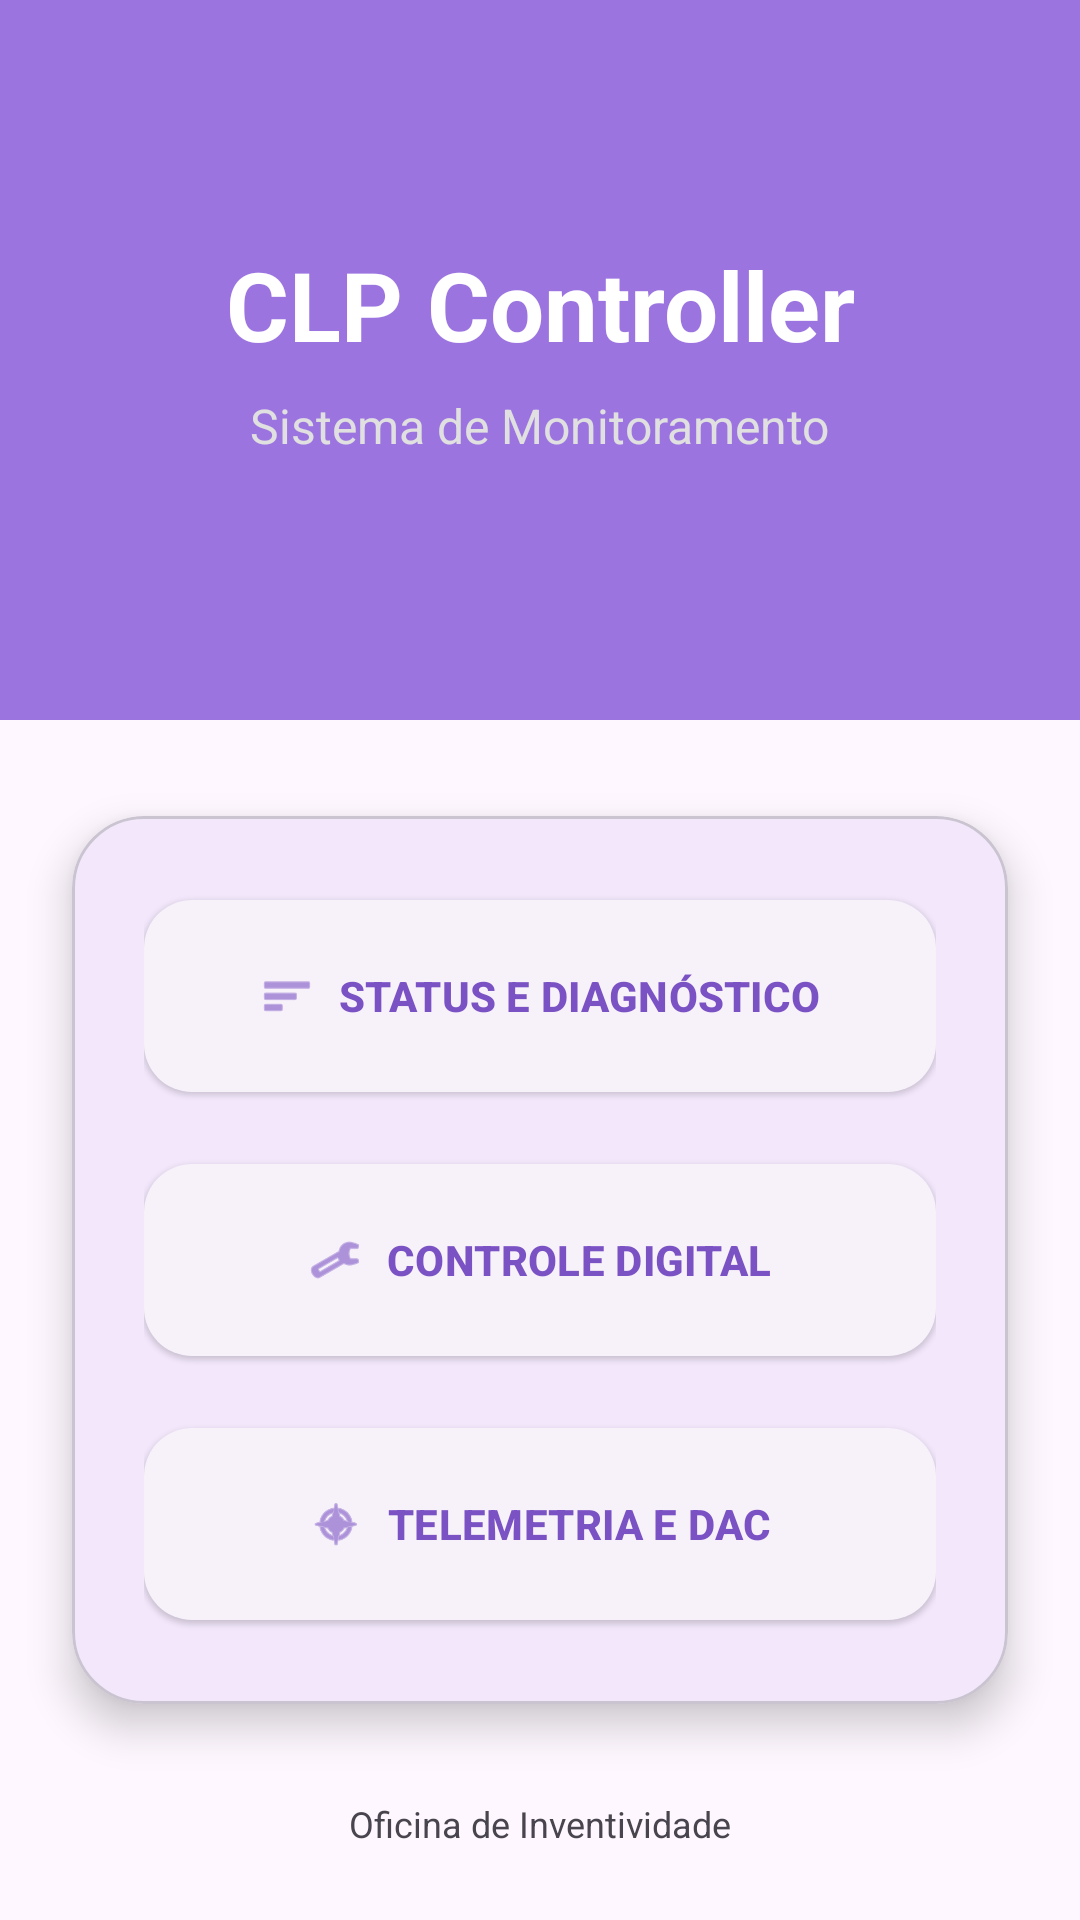

Here is an Android app screen rendered from its layout file. Give the layout XML and the strings, colors and styles it references.
<!-- AndroidManifest.xml: application theme Theme.LabRemotoCLP -->
<!-- res/layout/activity_main.xml -->
<?xml version="1.0" encoding="utf-8"?>
<androidx.constraintlayout.widget.ConstraintLayout xmlns:android="http://schemas.android.com/apk/res/android"
    xmlns:app="http://schemas.android.com/apk/res-auto"
    xmlns:tools="http://schemas.android.com/tools"
    android:id="@+id/main"
    android:layout_width="match_parent"
    android:layout_height="match_parent"
    android:background="?android:attr/windowBackground"
    tools:context=".MainActivity">

    
    <View
        android:id="@+id/headerView"
        android:layout_width="match_parent"
        android:layout_height="240dp"
        android:background="@color/purple_500"
        app:layout_constraintTop_toTopOf="parent" />

    <TextView
        android:id="@+id/textViewTitle"
        android:layout_width="wrap_content"
        android:layout_height="wrap_content"
        android:layout_marginTop="80dp"
        android:text="CLP Controller"
        android:textColor="@color/white"
        android:textSize="32sp"
        android:textStyle="bold"
        app:layout_constraintEnd_toEndOf="parent"
        app:layout_constraintStart_toStartOf="parent"
        app:layout_constraintTop_toTopOf="parent" />

    <TextView
        android:id="@+id/textViewSubtitle"
        android:layout_width="wrap_content"
        android:layout_height="wrap_content"
        android:layout_marginTop="8dp"
        android:text="Sistema de Monitoramento"
        android:textColor="#E0E0E0"
        android:textSize="16sp"
        app:layout_constraintEnd_toEndOf="parent"
        app:layout_constraintStart_toStartOf="parent"
        app:layout_constraintTop_toBottomOf="@+id/textViewTitle" />

    
    <com.google.android.material.card.MaterialCardView
        android:layout_width="0dp"
        android:layout_height="wrap_content"
        android:layout_marginHorizontal="24dp"
        app:cardCornerRadius="24dp"
        app:cardElevation="8dp"
        app:layout_constraintBottom_toTopOf="@+id/textView"
        app:layout_constraintEnd_toEndOf="parent"
        app:layout_constraintStart_toStartOf="parent"
        app:layout_constraintTop_toBottomOf="@+id/headerView">

        <LinearLayout
            android:layout_width="match_parent"
            android:layout_height="wrap_content"
            android:orientation="vertical"
            android:padding="24dp">

            <com.google.android.material.button.MaterialButton
                android:id="@+id/button"
                style="@style/Widget.Material3.Button.ElevatedButton"
                android:layout_width="match_parent"
                android:layout_height="72dp"
                android:layout_marginBottom="16dp"
                android:onClick="abrirEntradasDigitaisCLP"
                android:text="STATUS E DIAGNÓSTICO"
                android:textColor="@color/purple_700"
                android:textSize="14sp"
                android:textStyle="bold"
                app:cornerRadius="16dp"
                app:icon="@android:drawable/ic_menu_sort_by_size"
                app:iconGravity="textStart"
                app:iconTint="@color/purple_700" />

            <com.google.android.material.button.MaterialButton
                android:id="@+id/button3"
                style="@style/Widget.Material3.Button.ElevatedButton"
                android:layout_width="match_parent"
                android:layout_height="72dp"
                android:layout_marginBottom="16dp"
                android:onClick="abrirSaidasDigitaisCLP"
                android:text="CONTROLE DIGITAL"
                android:textColor="@color/purple_700"
                android:textSize="14sp"
                android:textStyle="bold"
                app:cornerRadius="16dp"
                app:icon="@android:drawable/ic_menu_manage"
                app:iconGravity="textStart"
                app:iconTint="@color/purple_700" />

            <com.google.android.material.button.MaterialButton
                android:id="@+id/button2"
                style="@style/Widget.Material3.Button.ElevatedButton"
                android:layout_width="match_parent"
                android:layout_height="72dp"
                android:onClick="abrirEntradasAnalogicasCLP"
                android:text="TELEMETRIA E DAC"
                android:textColor="@color/purple_700"
                android:textSize="14sp"
                android:textStyle="bold"
                app:cornerRadius="16dp"
                app:icon="@android:drawable/ic_menu_compass"
                app:iconGravity="textStart"
                app:iconTint="@color/purple_700" />

        </LinearLayout>
    </com.google.android.material.card.MaterialCardView>

    <TextView
        android:id="@+id/textView"
        android:layout_width="wrap_content"
        android:layout_height="wrap_content"
        android:layout_marginBottom="24dp"
        android:text="Oficina de Inventividade"
        android:textColor="?attr/colorOnSurfaceVariant"
        android:textSize="12sp"
        app:layout_constraintBottom_toBottomOf="parent"
        app:layout_constraintEnd_toEndOf="parent"
        app:layout_constraintStart_toStartOf="parent" />

</androidx.constraintlayout.widget.ConstraintLayout>
<!-- resources referenced by this layout -->
<resources>
  <color name="purple_500">#9C74E0</color>
  <color name="purple_700">#7B52C4</color>
  <color name="white">#FFFFFFFF</color>
  <style name="Theme.LabRemotoCLP" parent="Theme.Material3.DayNight.NoActionBar">
          <item name="colorPrimary">@color/purple_500</item>
          <item name="colorPrimaryVariant">@color/purple_700</item>
          <item name="colorOnPrimary">@color/white</item>
          <item name="colorSecondary">@color/purple_200</item>
          <item name="android:statusBarColor">@color/purple_700</item>
      </style>
  <color name="purple_200">#E1D5F5</color>
</resources>
